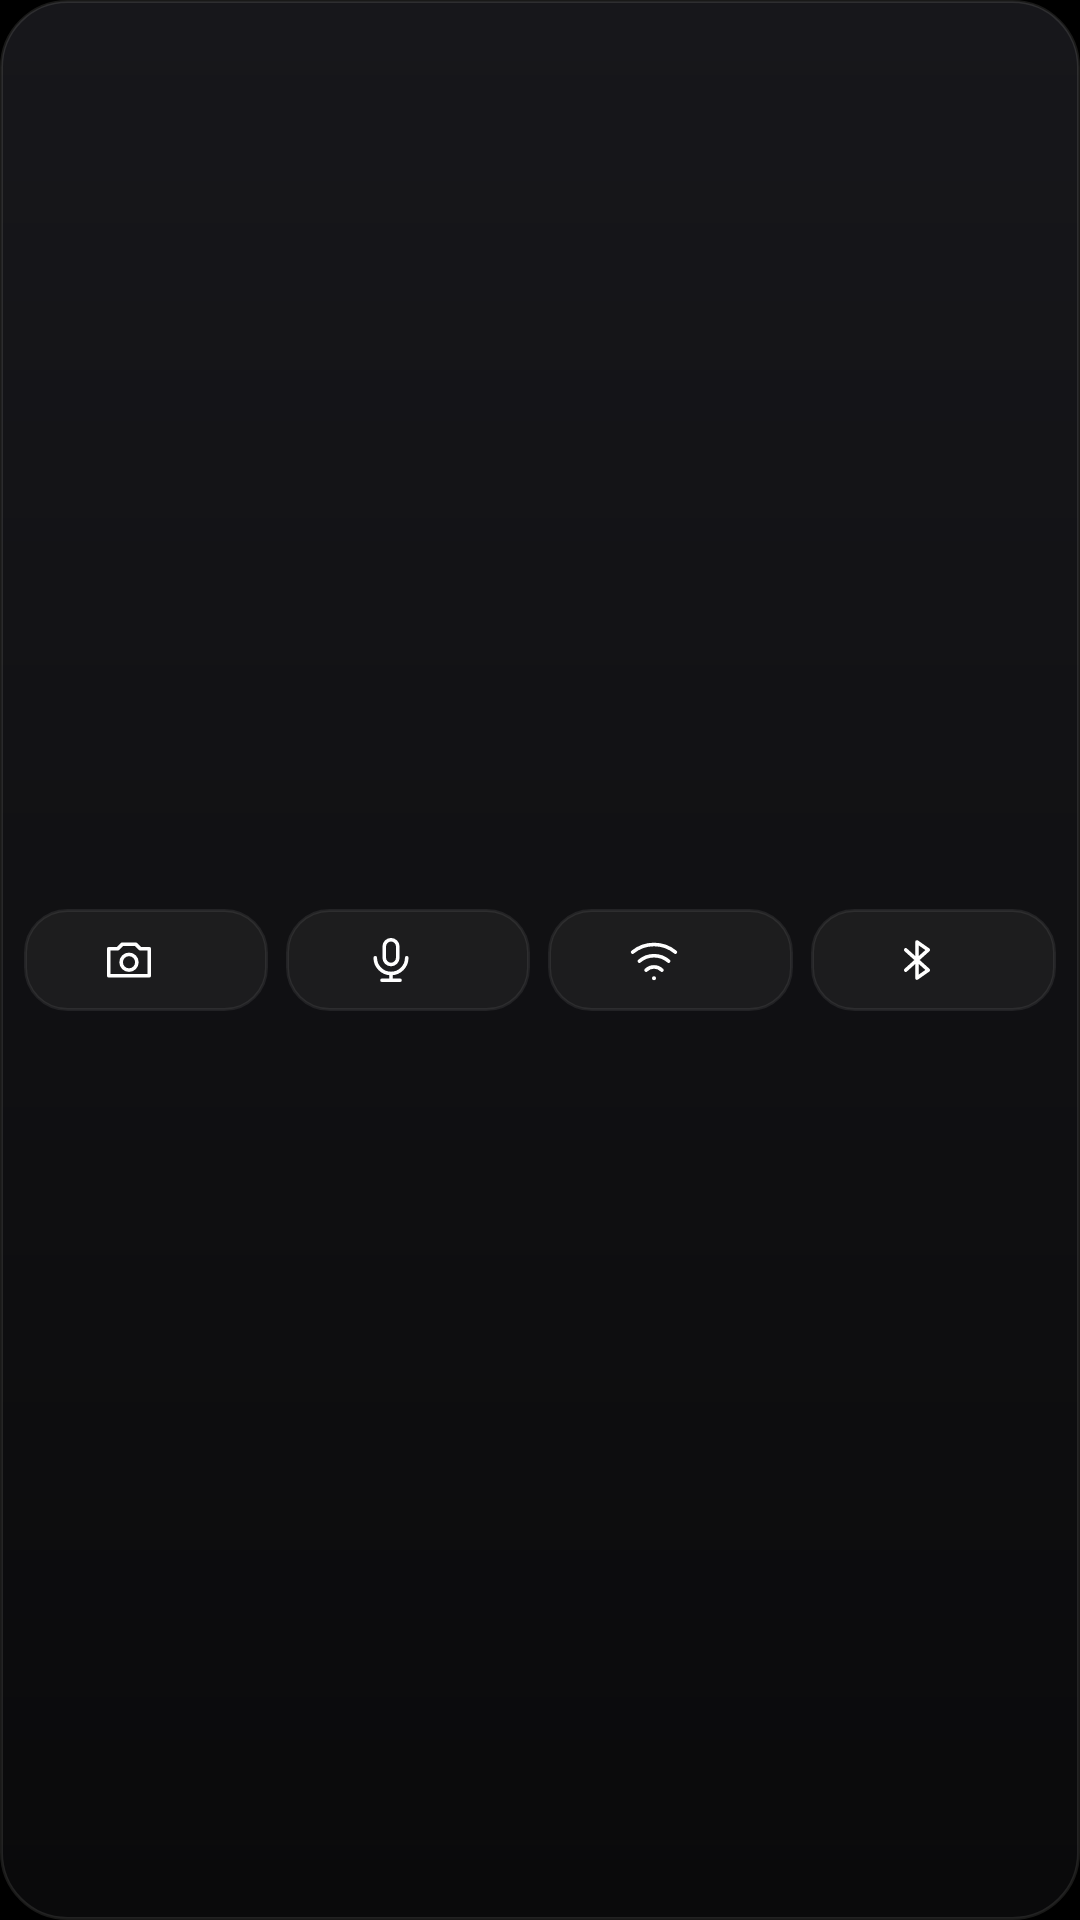

Reconstruct the res/layout file that produces this screen, plus the resources it refers to.
<!-- AndroidManifest.xml: application theme Theme.MazeConnect -->
<!-- res/layout/widget_controls_slim.xml -->
<?xml version="1.0" encoding="utf-8"?>
<LinearLayout
    xmlns:android="http://schemas.android.com/apk/res/android"
    android:id="@android:id/background"
    android:layout_width="match_parent"
    android:layout_height="match_parent"
    android:orientation="vertical"
    android:gravity="center_vertical"
    android:background="@drawable/widget_background"
    android:paddingHorizontal="8dp"
    android:paddingVertical="6dp">
    <LinearLayout
        android:layout_width="match_parent"
        android:layout_height="wrap_content"
        android:orientation="horizontal"
        android:gravity="center_vertical"
        android:baselineAligned="false"
        android:id="@+id/control_row">
        <LinearLayout
            android:id="@+id/control_1"
            android:layout_width="0dp"
            android:layout_height="wrap_content"
            android:layout_weight="1"
            android:gravity="center"
            android:background="@drawable/widget_cell"
            android:orientation="horizontal"
            android:layout_marginEnd="6dp"
            android:paddingVertical="8dp"
            android:paddingHorizontal="8dp">
            <ImageView
                android:id="@+id/control_icon_1"
                android:layout_width="18dp"
                android:layout_height="18dp"
                android:src="@drawable/ic_camera"
                android:contentDescription="@null" />
            <TextView
                android:id="@+id/control_name_1"
                android:layout_width="wrap_content"
                android:layout_height="wrap_content"
                style="@style/WidgetText.CellName"
                android:layout_marginStart="7dp" />
            <TextView
                android:id="@+id/control_state_1"
                android:layout_width="wrap_content"
                android:layout_height="wrap_content"
                style="@style/WidgetText.CellState"
                android:layout_marginStart="4dp" />
        </LinearLayout>
        <LinearLayout
            android:id="@+id/control_2"
            android:layout_width="0dp"
            android:layout_height="wrap_content"
            android:layout_weight="1"
            android:gravity="center"
            android:background="@drawable/widget_cell"
            android:orientation="horizontal"
            android:layout_marginEnd="6dp"
            android:paddingVertical="8dp"
            android:paddingHorizontal="8dp">
            <ImageView
                android:id="@+id/control_icon_2"
                android:layout_width="18dp"
                android:layout_height="18dp"
                android:src="@drawable/ic_microphone"
                android:contentDescription="@null" />
            <TextView
                android:id="@+id/control_name_2"
                android:layout_width="wrap_content"
                android:layout_height="wrap_content"
                style="@style/WidgetText.CellName"
                android:layout_marginStart="7dp" />
            <TextView
                android:id="@+id/control_state_2"
                android:layout_width="wrap_content"
                android:layout_height="wrap_content"
                style="@style/WidgetText.CellState"
                android:layout_marginStart="4dp" />
        </LinearLayout>
        <LinearLayout
            android:id="@+id/control_3"
            android:layout_width="0dp"
            android:layout_height="wrap_content"
            android:layout_weight="1"
            android:gravity="center"
            android:background="@drawable/widget_cell"
            android:orientation="horizontal"
            android:layout_marginEnd="6dp"
            android:paddingVertical="8dp"
            android:paddingHorizontal="8dp">
            <ImageView
                android:id="@+id/control_icon_3"
                android:layout_width="18dp"
                android:layout_height="18dp"
                android:src="@drawable/ic_wifi"
                android:contentDescription="@null" />
            <TextView
                android:id="@+id/control_name_3"
                android:layout_width="wrap_content"
                android:layout_height="wrap_content"
                style="@style/WidgetText.CellName"
                android:layout_marginStart="7dp" />
            <TextView
                android:id="@+id/control_state_3"
                android:layout_width="wrap_content"
                android:layout_height="wrap_content"
                style="@style/WidgetText.CellState"
                android:layout_marginStart="4dp" />
        </LinearLayout>
        <LinearLayout
            android:id="@+id/control_4"
            android:layout_width="0dp"
            android:layout_height="wrap_content"
            android:layout_weight="1"
            android:gravity="center"
            android:background="@drawable/widget_cell"
            android:orientation="horizontal"
            android:paddingVertical="8dp"
            android:paddingHorizontal="8dp">
            <ImageView
                android:id="@+id/control_icon_4"
                android:layout_width="18dp"
                android:layout_height="18dp"
                android:src="@drawable/ic_bluetooth"
                android:contentDescription="@null" />
            <TextView
                android:id="@+id/control_name_4"
                android:layout_width="wrap_content"
                android:layout_height="wrap_content"
                style="@style/WidgetText.CellName"
                android:layout_marginStart="7dp" />
            <TextView
                android:id="@+id/control_state_4"
                android:layout_width="wrap_content"
                android:layout_height="wrap_content"
                style="@style/WidgetText.CellState"
                android:layout_marginStart="4dp" />
        </LinearLayout>
    </LinearLayout>
    <TextView
        android:id="@+id/widget_hint"
        android:layout_width="match_parent"
        android:layout_height="wrap_content"
        style="@style/WidgetText.Hint"
        android:layout_marginTop="0dp"
        android:maxLines="2"
        android:visibility="gone"
        android:textSize="11sp"
        android:layout_marginHorizontal="6dp" />
</LinearLayout>
<!-- resources referenced by this layout -->
<resources>
  <!-- drawable ic_bluetooth (drawable) -->
  <?xml version="1.0" encoding="utf-8"?>
  <vector xmlns:android="http://schemas.android.com/apk/res/android"
      android:width="24dp"
      android:height="24dp"
      android:viewportWidth="24"
      android:viewportHeight="24">
      <path
          android:pathData="M7 7.5l10 9-5 3.5V4l5 3.5-10 9"
          android:strokeColor="#FFFFFFFF"
          android:strokeWidth="1.6"
          android:strokeLineCap="round"
          android:strokeLineJoin="round" />
  </vector>
  <!-- drawable ic_camera (drawable) -->
  <?xml version="1.0" encoding="utf-8"?>
  <vector xmlns:android="http://schemas.android.com/apk/res/android"
      android:width="24dp"
      android:height="24dp"
      android:viewportWidth="24"
      android:viewportHeight="24">
      <path
          android:pathData="M3 7h4l2-2h6l2 2h4v12H3z"
          android:strokeColor="#FFFFFFFF"
          android:strokeWidth="1.6"
          android:strokeLineCap="round"
          android:strokeLineJoin="round" />
      <path
          android:pathData="M12 16.5a3.5 3.5 0 1 1 0-7 3.5 3.5 0 0 1 0 7z"
          android:strokeColor="#FFFFFFFF"
          android:strokeWidth="1.6"
          android:strokeLineCap="round"
          android:strokeLineJoin="round" />
  </vector>
  <!-- drawable widget_background (drawable) -->
  <?xml version="1.0" encoding="utf-8"?>
  <shape xmlns:android="http://schemas.android.com/apk/res/android"
      android:shape="rectangle">
      <gradient
          android:angle="270"
          android:startColor="#17171B"
          android:endColor="#0A0A0B" />
      <stroke android:width="1dp" android:color="#1AF2F1EC" />
      <corners android:radius="@dimen/widget_radius" />
  </shape>
  <!-- drawable widget_cell (drawable) -->
  <?xml version="1.0" encoding="utf-8"?>
  <ripple xmlns:android="http://schemas.android.com/apk/res/android"
      android:color="#33F2F1EC">
      <item>
          <shape android:shape="rectangle">
              <solid android:color="#0DF2F1EC" />
              <stroke android:width="1dp" android:color="#14F2F1EC" />
              <corners android:radius="@dimen/widget_inner_radius" />
          </shape>
      </item>
  </ripple>
  <style name="WidgetText.CellName">
          <item name="android:textSize">11sp</item>
          <item name="android:fontFamily">sans-serif-medium</item>
      </style>
  <style name="WidgetText.CellState">
          <item name="android:textColor">@color/widget_dim</item>
          <item name="android:textSize">10sp</item>
      </style>
  <style name="WidgetText.Hint">
          <item name="android:textColor">@color/widget_dim</item>
          <item name="android:textSize">12sp</item>
          <item name="android:lineSpacingMultiplier">1.15</item>
      </style>
  <style name="Theme.MazeConnect" parent="android:Theme.DeviceDefault.NoActionBar">
          <item name="android:windowBackground">@color/maze_void</item>
          <item name="android:statusBarColor">@color/maze_void</item>
          <item name="android:navigationBarColor">@color/maze_void</item>
      </style>
  <dimen name="widget_radius">22dp</dimen>
  <dimen name="widget_inner_radius">14dp</dimen>
  <color name="widget_dim">#8E8E93</color>
  <color name="maze_void">#000000</color>
</resources>
